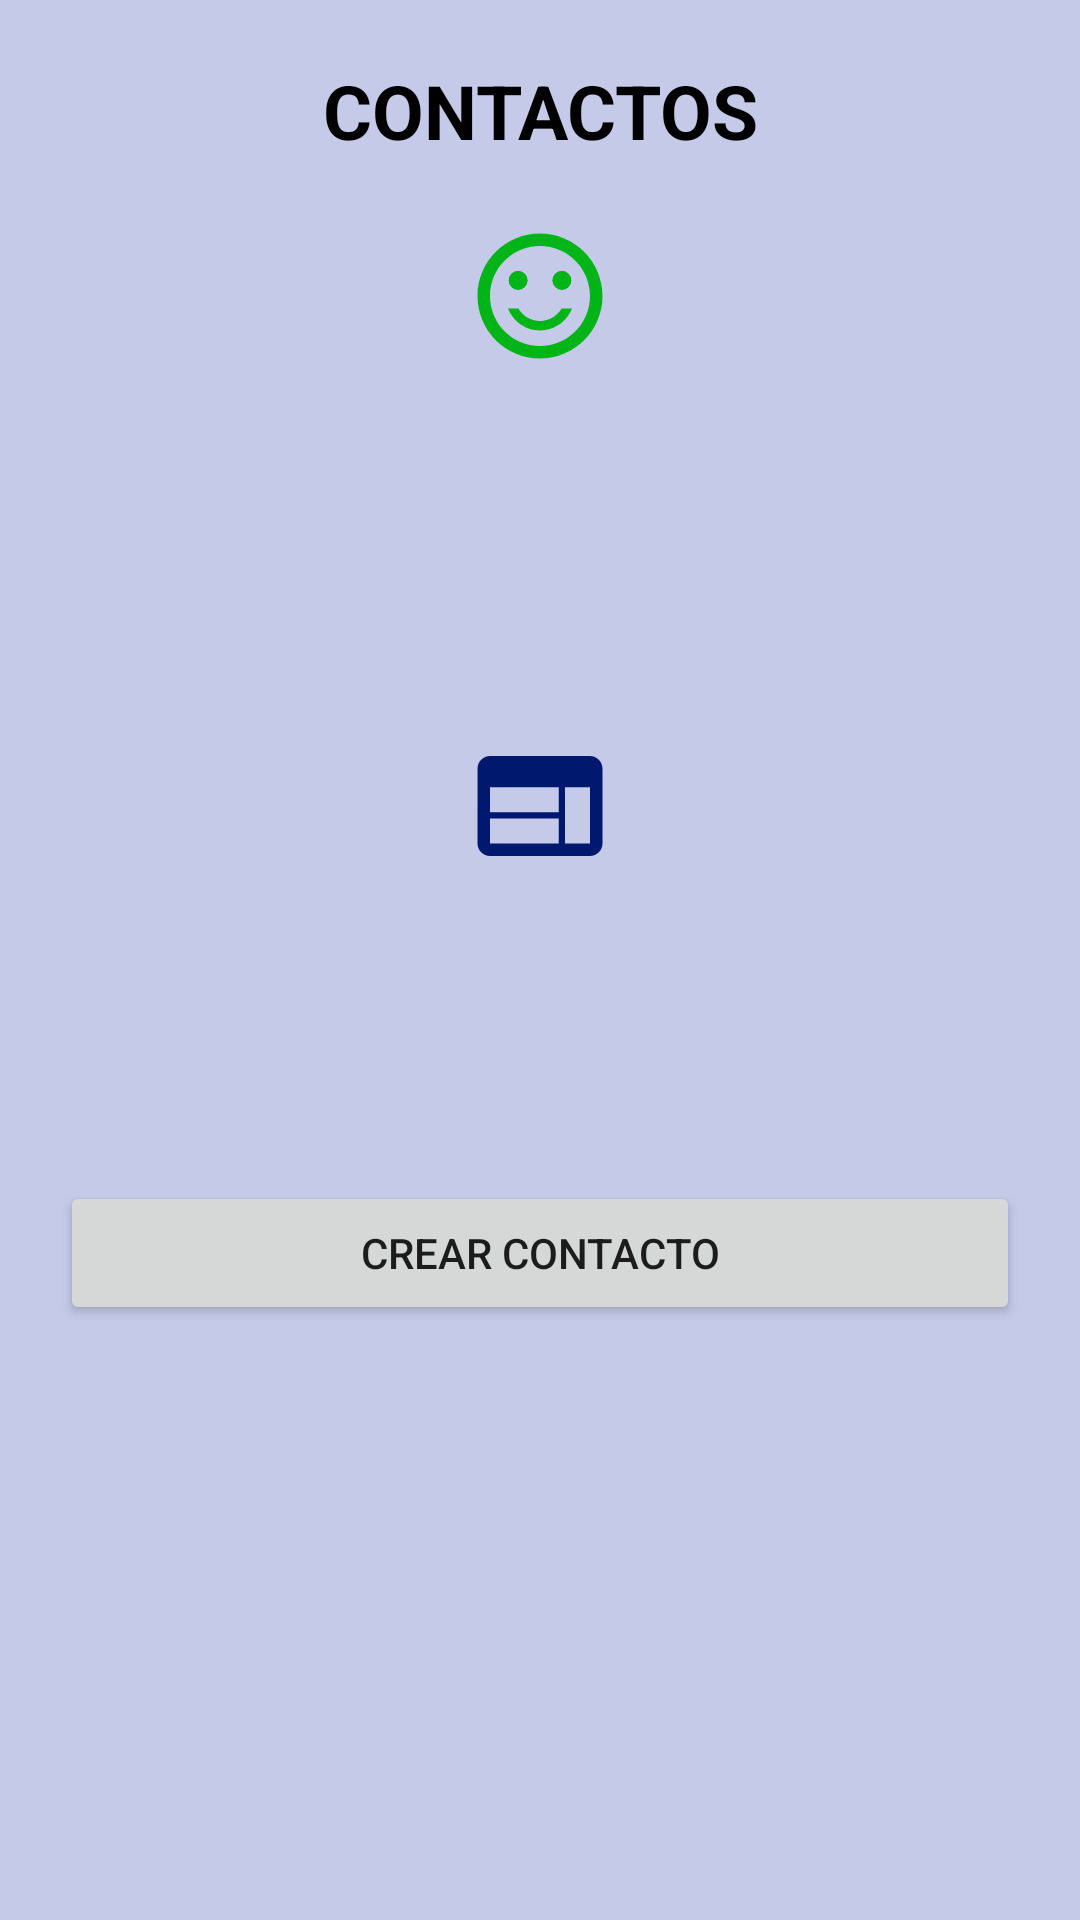

Here is an Android app screen rendered from its layout file. Give the layout XML and the strings, colors and styles it references.
<!-- AndroidManifest.xml: application theme Theme.Intents -->
<!-- res/layout/activity_main.xml -->
<?xml version="1.0" encoding="utf-8"?>
<LinearLayout xmlns:android="http://schemas.android.com/apk/res/android"
    xmlns:app="http://schemas.android.com/apk/res-auto"
    xmlns:tools="http://schemas.android.com/tools"
    android:layout_width="match_parent"
    android:layout_height="match_parent"
    android:orientation="vertical"
    android:background="@color/colorPrimaryLight"
    tools:context=".MainActivity">


    <TextView
        android:id="@+id/textView"
        android:layout_width="match_parent"
        android:layout_height="wrap_content"
        android:layout_marginTop="20dp"
        android:gravity="center_horizontal"
        android:text="@string/Contactos"
        android:textColor="@color/black"
        android:textSize="25sp"
        android:textStyle="bold" />

    <ImageView
        android:id="@+id/ivMood"
        android:layout_width="50dp"
        android:layout_height="50dp"
        android:layout_gravity="center_horizontal"
        android:layout_marginTop="20dp"
        android:layout_marginBottom="30dp"
        app:srcCompat="@drawable/happy" />

    <ImageView
        android:id="@+id/ivPhone"
        android:layout_width="50dp"
        android:layout_height="50dp"
        android:layout_gravity="center_horizontal"
        android:layout_marginTop="20dp"
        android:clickable="true"
        app:srcCompat="@drawable/phone" />

    <ImageView
        android:id="@+id/ivWeb"
        android:layout_width="50dp"
        android:layout_height="50dp"
        android:layout_gravity="center_horizontal"
        android:layout_marginTop="20dp"
        android:clickable="true"
        app:srcCompat="@drawable/web" />

    <ImageView
        android:id="@+id/ivLocation"
        android:layout_width="50dp"
        android:layout_height="50dp"
        android:layout_gravity="center_horizontal"
        android:layout_marginTop="20dp"
        android:clickable="true"
        app:srcCompat="@drawable/location" />

    <Button
        android:id="@+id/btnCreate"
        android:layout_width="match_parent"
        android:layout_height="wrap_content"
        android:layout_marginLeft="20dp"
        android:layout_marginTop="30dp"
        android:layout_marginRight="20dp"
        android:text="@string/contacto" />
</LinearLayout>
<!-- resources referenced by this layout -->
<resources>
  <color name="black">#FF000000</color>
  <color name="colorPrimaryLight">#C5CAE9</color>
  <!-- drawable happy (drawable) -->
  <vector android:height="24dp" android:tint="#01B519"
      android:viewportHeight="24" android:viewportWidth="24"
      android:width="24dp" xmlns:android="http://schemas.android.com/apk/res/android">
      <path android:fillColor="@android:color/white" android:pathData="M15.5,9.5m-1.5,0a1.5,1.5 0,1 1,3 0a1.5,1.5 0,1 1,-3 0"/>
      <path android:fillColor="@android:color/white" android:pathData="M8.5,9.5m-1.5,0a1.5,1.5 0,1 1,3 0a1.5,1.5 0,1 1,-3 0"/>
      <path android:fillColor="@android:color/white" android:pathData="M15.5,9.5m-1.5,0a1.5,1.5 0,1 1,3 0a1.5,1.5 0,1 1,-3 0"/>
      <path android:fillColor="@android:color/white" android:pathData="M8.5,9.5m-1.5,0a1.5,1.5 0,1 1,3 0a1.5,1.5 0,1 1,-3 0"/>
      <path android:fillColor="@android:color/white" android:pathData="M11.99,2C6.47,2 2,6.48 2,12s4.47,10 9.99,10C17.52,22 22,17.52 22,12S17.52,2 11.99,2zM12,20c-4.42,0 -8,-3.58 -8,-8s3.58,-8 8,-8 8,3.58 8,8 -3.58,8 -8,8zM12,17.5c2.33,0 4.32,-1.45 5.12,-3.5h-1.67c-0.69,1.19 -1.97,2 -3.45,2s-2.75,-0.81 -3.45,-2L6.88,14c0.8,2.05 2.79,3.5 5.12,3.5z"/>
  </vector>
  <!-- drawable web (drawable) -->
  <vector android:height="24dp" android:tint="#00186E"
      android:viewportHeight="24" android:viewportWidth="24"
      android:width="24dp" xmlns:android="http://schemas.android.com/apk/res/android">
      <path android:fillColor="@android:color/white" android:pathData="M20,4L4,4c-1.1,0 -1.99,0.9 -1.99,2L2,18c0,1.1 0.9,2 2,2h16c1.1,0 2,-0.9 2,-2L22,6c0,-1.1 -0.9,-2 -2,-2zM15,18L4,18v-4h11v4zM15,13L4,13L4,9h11v4zM20,18h-4L16,9h4v9z"/>
  </vector>
  <string name="Contactos">CONTACTOS</string>
  <string name="contacto">Crear contacto</string>
  <style name="Theme.Intents" parent="Theme.MaterialComponents.DayNight.DarkActionBar">
          
          <item name="colorPrimary">@color/colorPrimary</item>
          <item name="colorPrimaryVariant">@color/colorPrimaryDark</item>
          <item name="colorOnPrimary">@color/white</item>
          
          <item name="colorSecondary">@color/teal_200</item>
          <item name="colorSecondaryVariant">@color/teal_700</item>
          <item name="colorOnSecondary">@color/black</item>
          
          <item name="android:statusBarColor" tools:targetApi="l">?attr/colorPrimaryVariant</item>
          
      </style>
  <color name="colorPrimary">#3F51B5</color>
  <color name="colorPrimaryDark">#303F9F</color>
  <color name="white">#FFFFFFFF</color>
  <color name="teal_200">#FF03DAC5</color>
  <color name="teal_700">#FF018786</color>
</resources>
